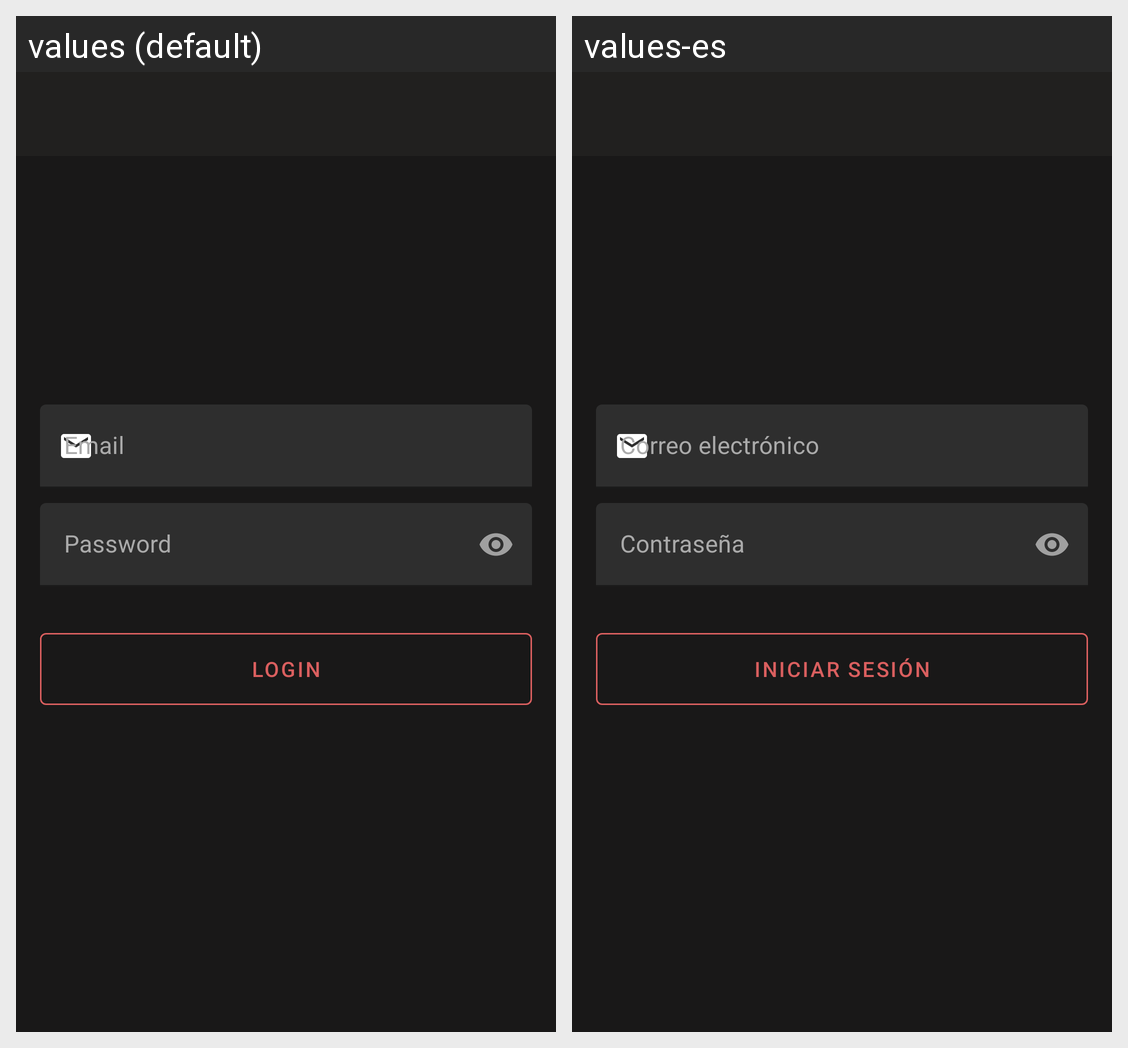

Locale-by-locale string values for the Android screen shown in this grid:
Android screen res/layout/activity_login.xml rendered under 2 locales, left to right: values (default), values-es. Device: Nexus 5 (rendered at 1080×1920; each locale shown at half size, 540×960, under a caption strip naming it); theme AppTheme.
Strings drawn on this screen, with the default value and each locale's value (text and hints the layout hard-codes, and strings that could not be matched under every locale, appear in the picture but are not listed):

email
  values: Email
  values-es: Correo electrónico

password
  values: Password
  values-es: Contraseña

login
  values: Login
  values-es: Iniciar sesión
